Run: headless pygame with SDL's dummy video driver; simulated clock (each Clock.tick advances the game by its frame time, no real sleeping); random seed 0; keys injected as events and as key.get_pressed() state; no mouse input.
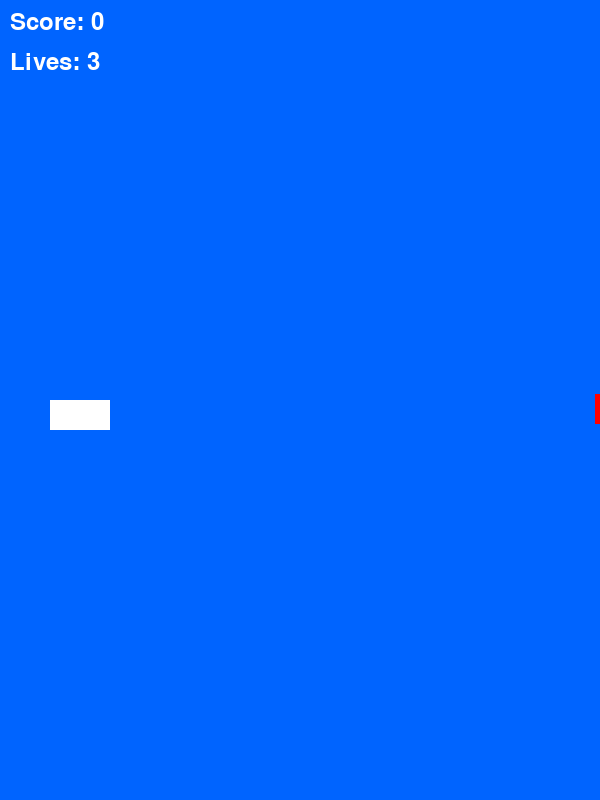
Frame 1 of 4 · flips 1–60 · no input
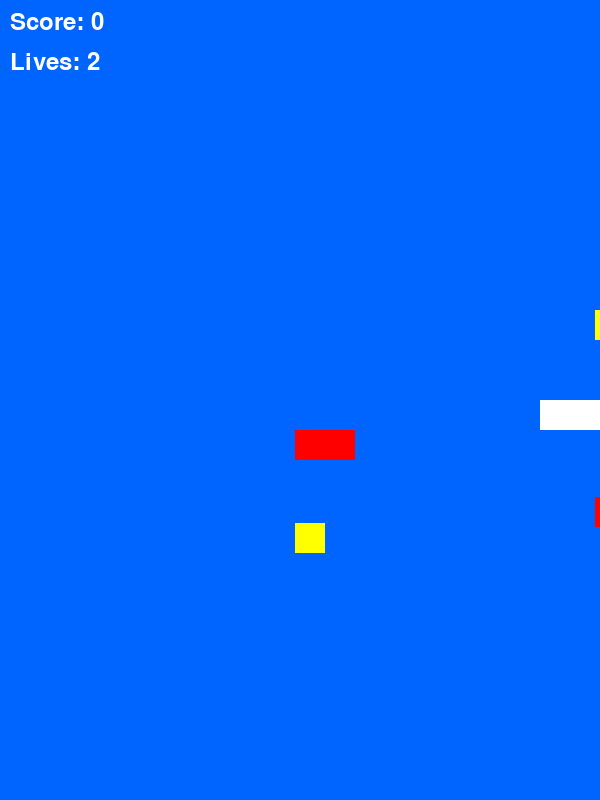
Frame 2 of 4 · flips 61–180 · tapped SPACE, RETURN · held RIGHT (→), D
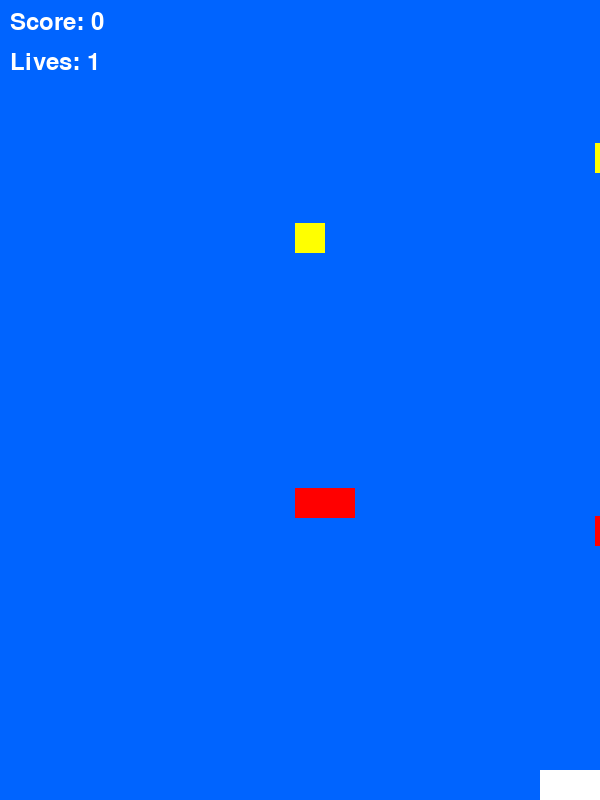
Frame 3 of 4 · flips 181–300 · held DOWN (↓), S
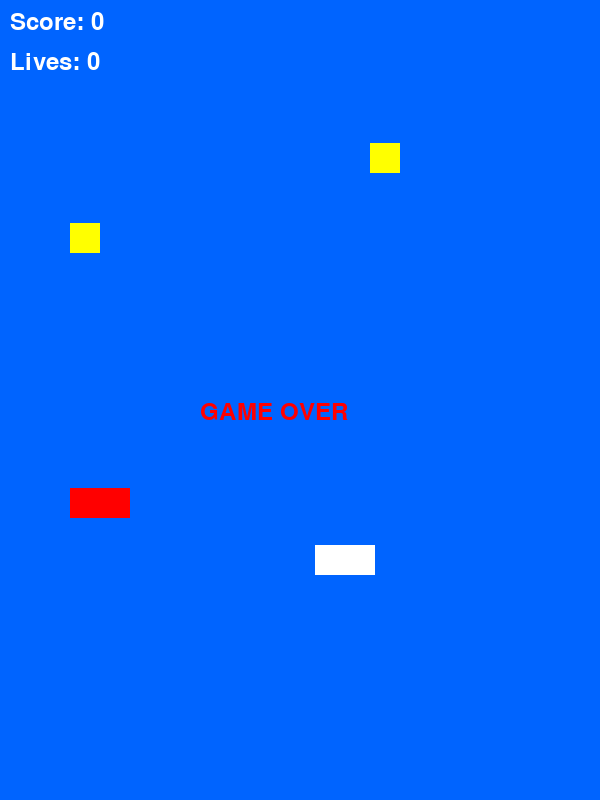
Frame 4 of 4 · flips 301–420 · held LEFT (←), A, UP (↑), W

The pygame program that drew these frames:

import pygame
import random

pygame.init()
screen = pygame.display.set_mode((600, 800))
pygame.display.set_caption("Ocean Adventure")

# Colors
BLUE = (0, 100, 255)
RED = (255, 0, 0)
YELLOW = (255, 255, 0)
WHITE = (255, 255, 255)

# Player
player = pygame.Rect(50, 400, 60, 30)

# Obstacles and collectibles
obstacles = []
treasures = []

score = 0
lives = 3
clock = pygame.time.Clock()
running = True
spawn_timer = 0

font = pygame.font.SysFont(None, 36)

while running:
    screen.fill(BLUE)
    for event in pygame.event.get():
        if event.type == pygame.QUIT:
            running = False

    # Player movement
    keys = pygame.key.get_pressed()
    if keys[pygame.K_UP] and player.top > 0:
        player.y -= 5
    if keys[pygame.K_DOWN] and player.bottom < 800:
        player.y += 5
    if keys[pygame.K_LEFT] and player.left > 0:
        player.x -= 5
    if keys[pygame.K_RIGHT] and player.right < 600:
        player.x += 5

    # Spawn obstacles and treasures
    spawn_timer += 1
    if spawn_timer % 60 == 0:  # every 1 second
        obstacles.append(pygame.Rect(600, random.randint(0, 770), 60, 30))
        if random.random() < 0.5:
            treasures.append(pygame.Rect(600, random.randint(0, 770), 30, 30))

    # Move obstacles and check collision
    for obs in obstacles[:]:
        obs.x -= 5
        if obs.x < 0:
            obstacles.remove(obs)
        if player.colliderect(obs):
            lives -= 1
            obstacles.remove(obs)

    # Move treasures and check collection
    for tre in treasures[:]:
        tre.x -= 5
        if tre.x < 0:
            treasures.remove(tre)
        if player.colliderect(tre):
            score += 10
            treasures.remove(tre)

    # Draw player, obstacles, treasures
    pygame.draw.rect(screen, WHITE, player)
    for obs in obstacles:
        pygame.draw.rect(screen, RED, obs)
    for tre in treasures:
        pygame.draw.rect(screen, YELLOW, tre)

    # Draw score and lives
    score_text = font.render(f"Score: {score}", True, WHITE)
    lives_text = font.render(f"Lives: {lives}", True, WHITE)
    screen.blit(score_text, (10, 10))
    screen.blit(lives_text, (10, 50))

    # Check game over
    if lives <= 0:
        game_over_text = font.render("GAME OVER", True, RED)
        screen.blit(game_over_text, (200, 400))
        pygame.display.flip()
        pygame.time.delay(3000)
        running = False

    pygame.display.flip()
    clock.tick(60)

pygame.quit()
